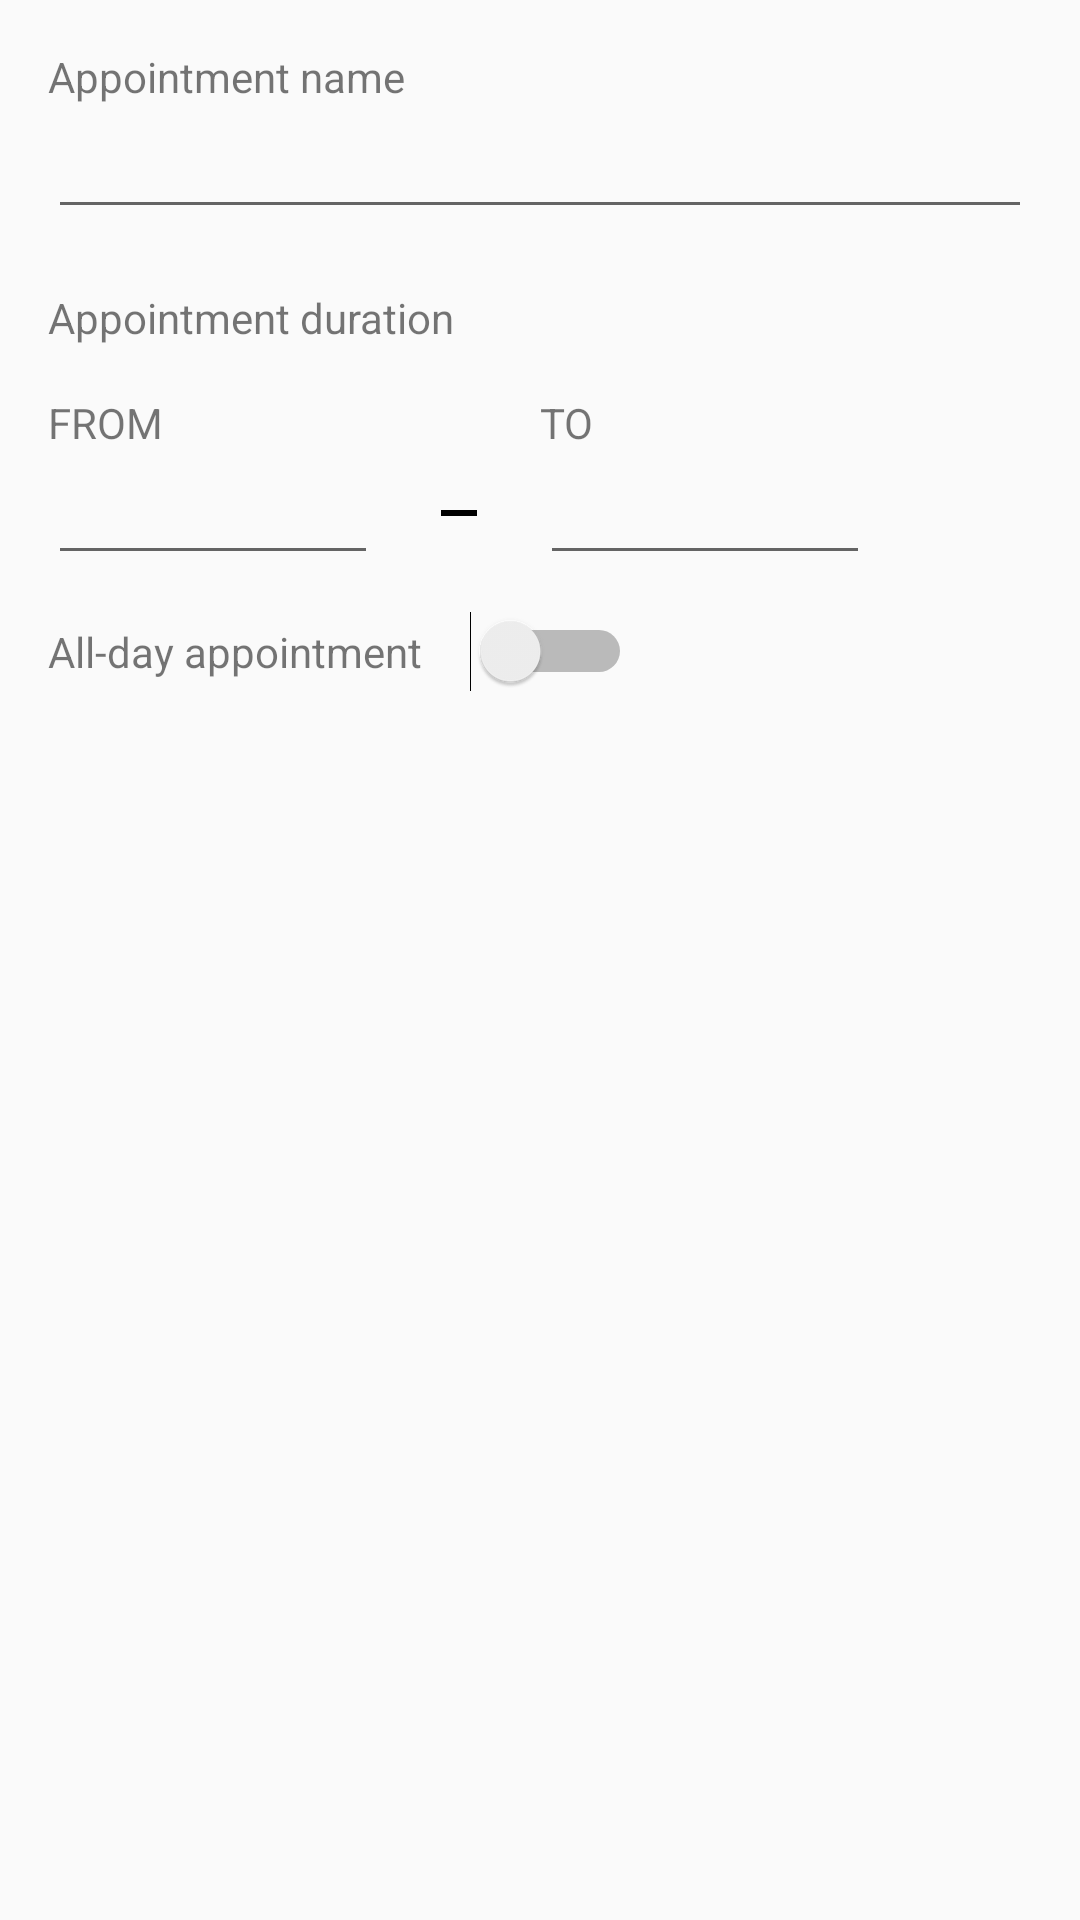

Produce the Android XML layout that renders to this screen, including the resource entries it uses.
<!-- AndroidManifest.xml: application theme AppTheme -->
<!-- res/layout/view_appointment_settings.xml -->
<?xml version="1.0" encoding="utf-8"?>
<android.support.constraint.ConstraintLayout xmlns:android="http://schemas.android.com/apk/res/android"
    xmlns:tools="http://schemas.android.com/tools"
    xmlns:app="http://schemas.android.com/apk/res-auto"
    android:layout_width="match_parent"
    android:layout_height="match_parent">

    <TextView
        app:layout_constraintTop_toTopOf="parent"
        android:layout_marginTop="@dimen/basic_padding"
        app:layout_constraintStart_toStartOf="@id/appointment_settings_guideline_start"
        android:id="@+id/appointment_settings_name_tv"
        android:text="@string/appointment_name"
        android:layout_width="wrap_content"
        android:layout_height="wrap_content" />

    <EditText
        app:layout_constraintTop_toBottomOf="@id/appointment_settings_name_tv"
        app:layout_constraintStart_toStartOf="@id/appointment_settings_guideline_start"
        android:id="@+id/appointment_settings_name_et"
        android:layout_width="0dp"
        app:layout_constraintEnd_toEndOf="@id/appointment_settings_guideline_end"
        tools:text="John Doe's booking"
        android:layout_height="wrap_content" />

    <TextView
        android:layout_marginTop="@dimen/large_padding"
        android:text="@string/appointment_duration"
        app:layout_constraintTop_toBottomOf="@id/appointment_settings_name_et"
        app:layout_constraintStart_toStartOf="@id/appointment_settings_guideline_start"
        android:id="@+id/appointment_settings_duration_tv"
        android:layout_width="wrap_content"
        android:layout_height="wrap_content" />

    <TextView
        android:layout_marginTop="@dimen/basic_padding"
        app:layout_constraintStart_toStartOf="@id/appointment_settings_guideline_start"
        app:layout_constraintTop_toBottomOf="@id/appointment_settings_duration_tv"
        android:textAllCaps="true"
        android:text="@string/from"
        android:id="@+id/appointment_settings_from_tv"
        android:layout_width="0dp"
        app:layout_constraintEnd_toStartOf="@id/appointment_settings_to_tv"
        android:layout_height="wrap_content" />

    <TextView
        android:textAllCaps="true"
        app:layout_constraintEnd_toEndOf="@id/appointment_settings_guideline_end"
        android:text="@string/to"
        app:layout_constraintBaseline_toBaselineOf="@id/appointment_settings_from_tv"
        android:id="@+id/appointment_settings_to_tv"
        android:layout_width="0dp"
        app:layout_constraintStart_toEndOf="@id/appointment_settings_from_tv"
        android:layout_height="wrap_content" />

    <EditText
        android:id="@+id/appointment_settings_time_from_et"
        app:layout_constraintTop_toBottomOf="@id/appointment_settings_from_tv"
        app:layout_constraintStart_toStartOf="@id/appointment_settings_from_tv"
        android:layout_width="110dp"
        android:layout_height="wrap_content" />

    <View
        android:background="@android:color/black"
        app:layout_constraintBottom_toBottomOf="@id/appointment_settings_time_from_et"
        app:layout_constraintTop_toTopOf="@id/appointment_settings_time_from_et"
        app:layout_constraintEnd_toStartOf="@id/appointment_settings_time_to_et"
        app:layout_constraintStart_toEndOf="@id/appointment_settings_time_from_et"
        android:layout_width="12dp"
        android:layout_height="2dp"/>

    <EditText
        android:id="@+id/appointment_settings_time_to_et"
        app:layout_constraintStart_toStartOf="@id/appointment_settings_to_tv"
        app:layout_constraintTop_toBottomOf="@id/appointment_settings_from_tv"
        android:layout_width="110dp"
        android:layout_height="wrap_content" />

    <TextView
        android:layout_marginTop="@dimen/basic_padding"
        android:text="@string/all_day_appointment"
        app:layout_constraintStart_toStartOf="@id/appointment_settings_guideline_start"
        app:layout_constraintTop_toBottomOf="@id/appointment_settings_time_from_et"
        android:id="@+id/appointment_settings_all_day_tv"
        android:layout_width="wrap_content"
        android:layout_height="wrap_content" />

    <Switch
        android:layout_marginStart="@dimen/basic_padding"
        app:layout_constraintStart_toEndOf="@id/appointment_settings_all_day_tv"
        app:layout_constraintBottom_toBottomOf="@id/appointment_settings_all_day_tv"
        app:layout_constraintTop_toTopOf="@id/appointment_settings_all_day_tv"
        android:id="@+id/appointment_settings_all_day_switch"
        android:layout_width="wrap_content"
        android:layout_height="wrap_content" />

    <android.support.constraint.Guideline
        android:layout_width="wrap_content"
        android:layout_height="match_parent"
        android:id="@+id/appointment_settings_guideline_start"
        app:layout_constraintGuide_begin="16dp"
        android:orientation="vertical" />

    <android.support.constraint.Guideline
        android:layout_width="wrap_content"
        android:layout_height="match_parent"
        android:id="@+id/appointment_settings_guideline_end"
        app:layout_constraintGuide_end="16dp"
        android:orientation="vertical" />

</android.support.constraint.ConstraintLayout>
<!-- resources referenced by this layout -->
<resources>
  <dimen name="basic_padding">16dp</dimen>
  <dimen name="large_padding">20dp</dimen>
  <string name="all_day_appointment">All-day appointment</string>
  <string name="appointment_duration">Appointment duration</string>
  <string name="appointment_name">Appointment name</string>
  <string name="from">from</string>
  <string name="to">to</string>
  <style name="AppTheme" parent="Theme.AppCompat.Light.DarkActionBar">
          
          <item name="colorPrimary">@color/colorPrimary</item>
          <item name="colorPrimaryDark">@color/colorPrimaryDark</item>
          <item name="colorAccent">@color/colorAccent</item>
      </style>
  <color name="colorPrimary">#FFAAB3C7</color>
  <color name="colorPrimaryDark">#FF99A4BD</color>
  <color name="colorAccent">#FF447EFF</color>
</resources>
